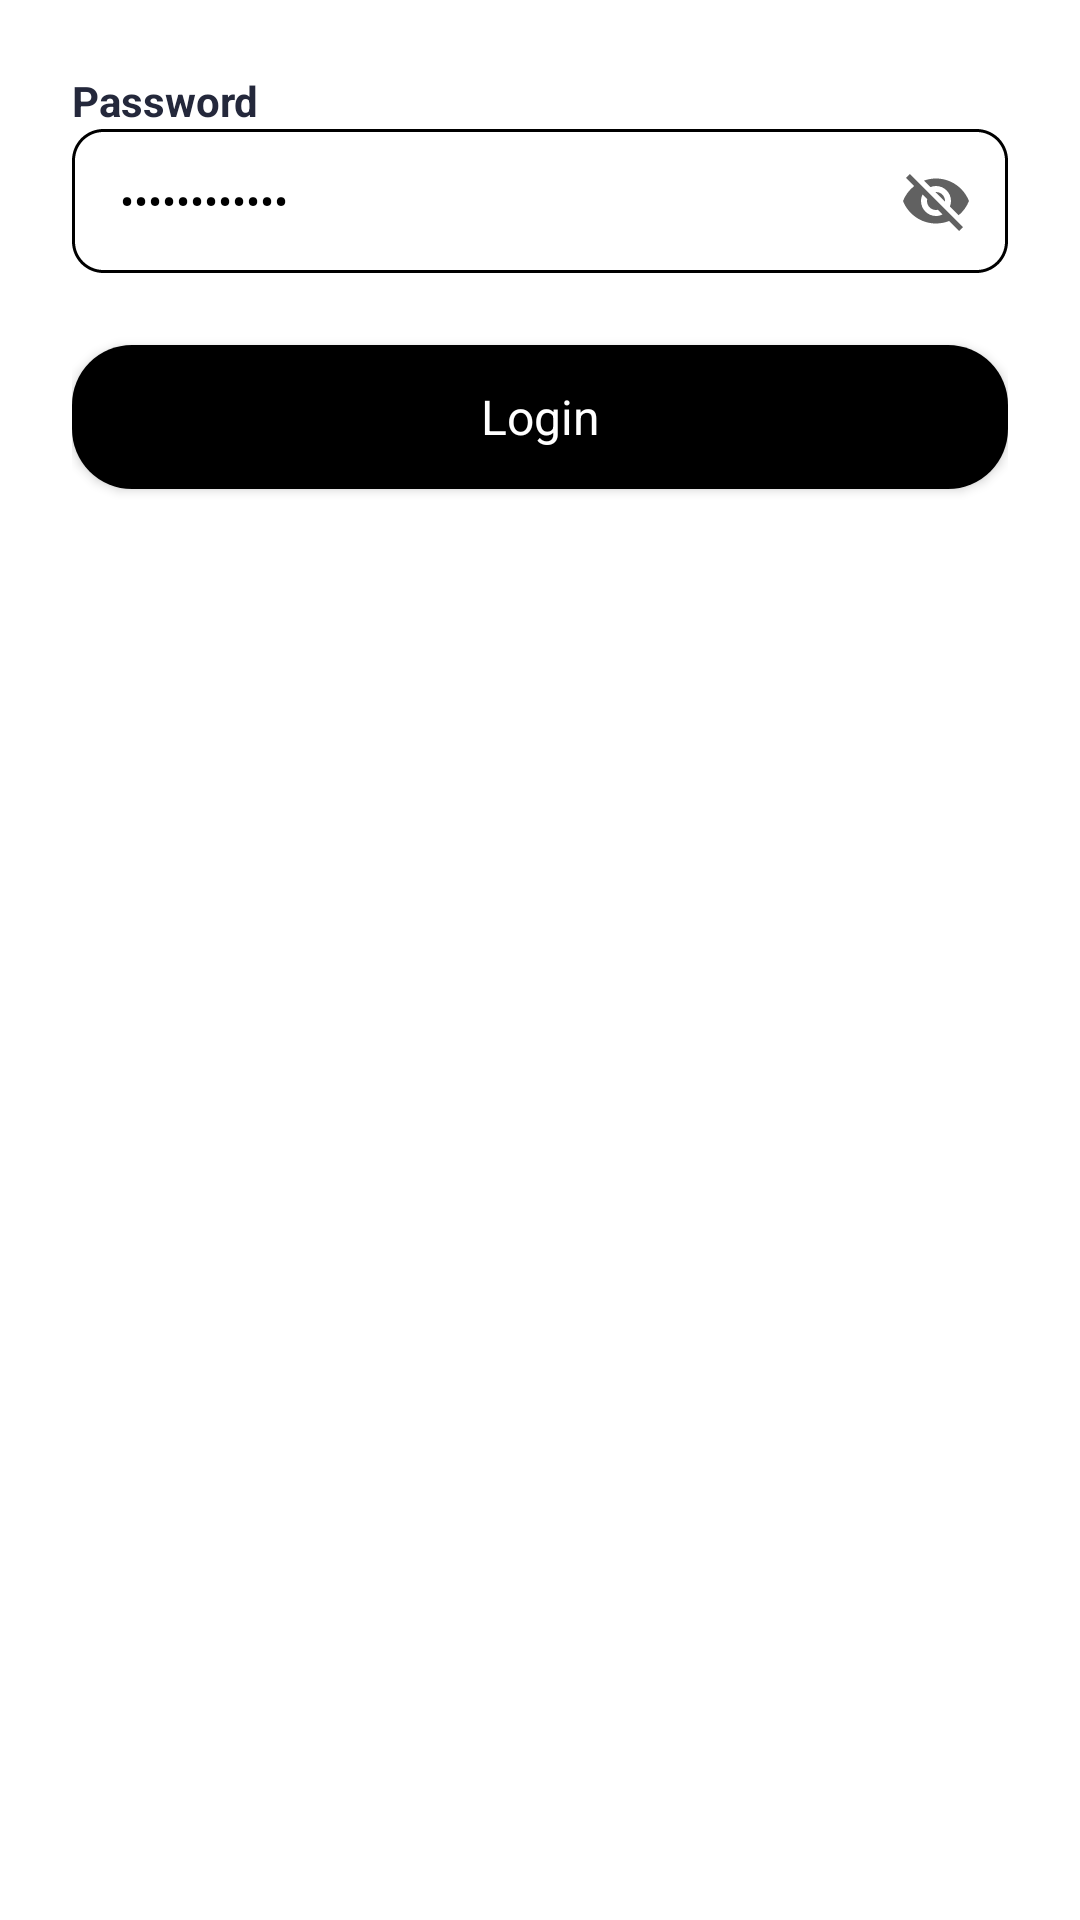

The Android layout XML behind this screen, and the referenced resources:
<!-- AndroidManifest.xml: application theme Theme.MyApplication -->
<!-- res/layout/layout_wizard_password.xml -->
<?xml version="1.0" encoding="utf-8"?>
<LinearLayout xmlns:android="http://schemas.android.com/apk/res/android"
    android:layout_width="match_parent"
    android:layout_height="wrap_content"
    android:background="@color/white"
    android:orientation="vertical"
    android:padding="@dimen/new_dimen_24_dp">

    <TextView
        android:id="@+id/tvTitle"
        android:layout_width="match_parent"
        android:layout_height="wrap_content"
        android:text="Password"
        android:textColor="@color/titleColor"
        android:textSize="@dimen/txt_mediumX"
        android:textStyle="bold" />

    
    <FrameLayout
        android:layout_width="match_parent"
        android:layout_height="wrap_content"
        android:layout_marginTop="@dimen/standard_size">

        <androidx.appcompat.widget.AppCompatEditText
            android:id="@+id/etPassword"
            android:layout_width="match_parent"
            android:layout_height="@dimen/new_dimen_48_dp"
            android:background="@drawable/bg_input_field"
            android:hint="Enter your password"
            android:inputType="textPassword"
            android:paddingStart="@dimen/new_dimen_16_dp"
            android:paddingEnd="@dimen/new_dimen_48_dp"
            android:text="Inter123net!"
            android:textColor="@color/colorBlack"
            android:textColorHint="@color/colorLightGray"
            android:textSize="@dimen/txt_mediumX" />

        <ImageView
            android:id="@+id/ivTogglePassword"
            android:layout_width="@dimen/new_dimen_24_dp"
            android:layout_height="@dimen/new_dimen_24_dp"
            android:layout_gravity="end|center_vertical"
            android:layout_marginEnd="@dimen/new_dimen_12_dp"
            android:contentDescription="Toggle password visibility"
            android:src="@drawable/ic_visibility_off" />

    </FrameLayout>

    
    <TextView
        android:id="@+id/tvPasswordError"
        android:layout_width="match_parent"
        android:layout_height="wrap_content"
        android:layout_marginTop="@dimen/new_dimen_6_dp"
        android:textColor="@color/defaultColorPrimary"
        android:textSize="@dimen/txt_smallXX"
        android:visibility="gone" />

    
    <androidx.appcompat.widget.AppCompatButton
        android:id="@+id/btnSubmit"
        android:layout_width="match_parent"
        android:layout_height="@dimen/new_dimen_48_dp"
        android:layout_marginTop="@dimen/new_dimen_24_dp"
        android:background="@drawable/button_rounded_black"
        android:text="Login"
        android:textAllCaps="false"
        android:textColor="@color/defaultButtonTextColor"
        android:textSize="@dimen/txt_mediumXX" />

</LinearLayout>
<!-- resources referenced by this layout -->
<resources>
  <color name="colorBlack">#000000</color>
  <color name="colorLightGray">#B6B6B6</color>
  <color name="defaultButtonTextColor">#FFFFFF</color>
  <color name="defaultColorPrimary">#3772FF</color>
  <color name="titleColor">#24283B</color>
  <color name="white">#FFFFFF</color>
  <dimen name="new_dimen_12_dp">12dp</dimen>
  <dimen name="new_dimen_16_dp">16dp</dimen>
  <dimen name="new_dimen_24_dp">24dp</dimen>
  <dimen name="new_dimen_48_dp">48dp</dimen>
  <dimen name="new_dimen_6_dp">6dp</dimen>
  <dimen name="txt_mediumX">14sp</dimen>
  <dimen name="txt_mediumXX">16sp</dimen>
  <dimen name="txt_smallXX">12sp</dimen>
  <!-- drawable bg_input_field (drawable) -->
  <?xml version="1.0" encoding="utf-8"?>
  <shape xmlns:android="http://schemas.android.com/apk/res/android"
      android:shape="rectangle">
  
      <solid android:color="@color/white" />
      <corners android:radius="@dimen/new_dimen_10_dp" />
      <stroke
          android:width="1dp"
          android:color="@color/black"
          android:dashWidth="@dimen/new_dimen_1_dp"
          android:dashGap="0dp" />
  </shape>
  <!-- drawable button_rounded_black (drawable) -->
  <?xml version="1.0" encoding="utf-8"?>
  <shape xmlns:android="http://schemas.android.com/apk/res/android">
      <solid android:color="@color/black" />
      <corners android:radius="@dimen/new_dimen_20_dp" />
  </shape>
  <!-- drawable ic_visibility_off (drawable) -->
  <?xml version="1.0" encoding="utf-8"?>
  <vector xmlns:android="http://schemas.android.com/apk/res/android"
      android:width="24dp"
      android:height="24dp"
      android:viewportWidth="24"
      android:viewportHeight="24">
      <path
          android:fillColor="@color/colorGray"
          android:pathData="M12,7c2.76,0 5,2.24 5,5 0,0.65 -0.13,1.26 -0.36,1.83l2.92,2.92c1.51,-1.26 2.7,-2.89 3.43,-4.75 -1.73,-4.39 -6,-7.5 -11,-7.5 -1.4,0 -2.74,0.25 -3.98,0.7l2.16,2.16C10.74,7.13 11.35,7 12,7zM2,4.27l2.28,2.28 0.46,0.46C3.08,8.3 1.78,10.02 1,12c1.73,4.39 6,7.5 11,7.5 1.55,0 3.03,-0.3 4.38,-0.84l0.42,0.42L19.73,22 21,20.73 3.27,3 2,4.27zM7.53,9.8l1.55,1.55c-0.05,0.21 -0.08,0.43 -0.08,0.65 0,1.66 1.34,3 3,3 0.22,0 0.44,-0.03 0.65,-0.08l1.55,1.55c-0.67,0.33 -1.41,0.53 -2.2,0.53 -2.76,0 -5,-2.24 -5,-5 0,-0.79 0.2,-1.53 0.53,-2.2zM11.84,9.02l3.15,3.15 0.02,-0.16c0,-1.66 -1.34,-3 -3,-3l-0.17,0.01z" />
  </vector>
  <style name="Theme.MyApplication" parent="Base.Theme.MyApplication">
          <item name="fontFamily">@font/monstreat_medium</item>
          <item name="android:statusBarColor">@color/colorPrimary</item>
      </style>
  <dimen name="new_dimen_10_dp">10dp</dimen>
  <color name="black">#000000</color>
  <dimen name="new_dimen_1_dp">1dp</dimen>
  <dimen name="new_dimen_20_dp">20dp</dimen>
  <color name="colorGray">#616161</color>
  <style name="Base.Theme.MyApplication" parent="Theme.Material3.DayNight.NoActionBar">
          
          
      </style>
  <color name="colorPrimary">#C71920</color>
</resources>
